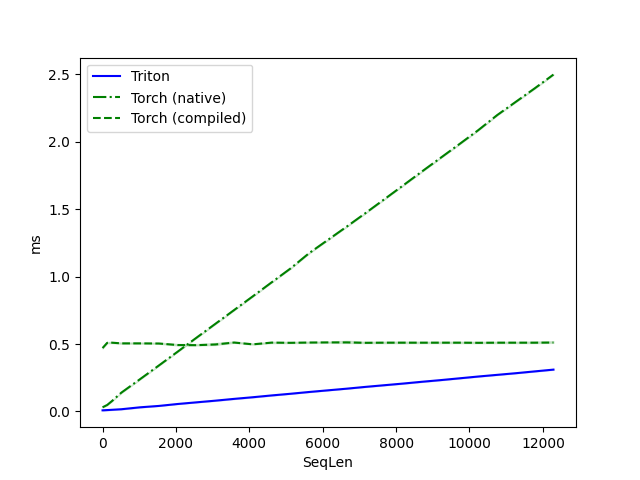

The file beside this chart, header and first rows:
SeqLen, Triton, Torch (native), Torch (compiled)
1.0, 0.0, 0.0, 0.5
128.0, 0.0, 0.0, 0.5
256.0, 0.0, 0.1, 0.5
512.0, 0.0, 0.1, 0.5
1024, 0.0, 0.2, 0.5
1536, 0.0, 0.3, 0.5
2048, 0.1, 0.4, 0.5
2560, 0.1, 0.5, 0.5
3072, 0.1, 0.6, 0.5
3584, 0.1, 0.8, 0.5
4096, 0.1, 0.9, 0.5
4608, 0.1, 1.0, 0.5
5120, 0.1, 1.1, 0.5
5632, 0.1, 1.2, 0.5
6144, 0.2, 1.3, 0.5
6656, 0.2, 1.4, 0.5
7168, 0.2, 1.5, 0.5
7680, 0.2, 1.6, 0.5
8192, 0.2, 1.7, 0.5
8704, 0.2, 1.8, 0.5
9216, 0.2, 1.9, 0.5
9728, 0.2, 2.0, 0.5
10240, 0.3, 2.1, 0.5
10752, 0.3, 2.2, 0.5
11264, 0.3, 2.3, 0.5
11776, 0.3, 2.4, 0.5
12288, 0.3, 2.5, 0.5
